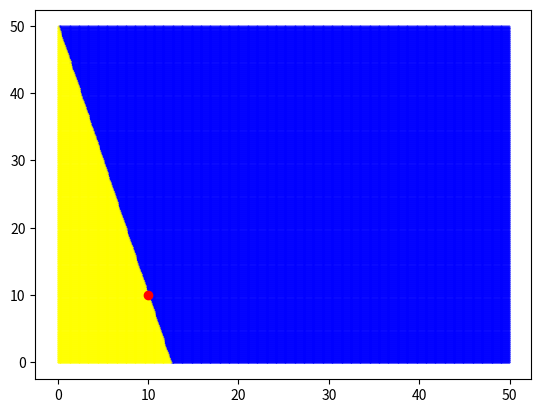

This chart was generated by the following Python code:
import matplotlib.pyplot as plt
import sys
import math

X = 10
Y = 10

RANGE_X = 50
RANGE_Y = 50

PRECISION = 10

DEPTH = 100

#t = "normal"
#args = {"type": "func", }

t = "ab" # Transformación alfa-beta
args = {"type": "func", "a": 0.8, "b": 0.8}

#t = "ar" # Transformación alfa-r
#args = {"type": "func", "a": 0.8, "r": 0.5}

#t = "asin" # Transformación alfa-seno
#args = {"type": "func", "a": 0.8}

#t = "epsilon" # Poda epsilon
#args = {"type": "rel", "e": 0.3}

#t = "epsilon-par" # Poda epsilon-pareto
#args = {"type": "rel", "e": 0.3}

t2 = "normal"
args2 = {"type": "func", }

class Cost:
    def __init__(self, c1, c2):
        self.c1 = c1
        self.c2 = c2

    def dominates(self, other):
        return self.c1 < other.c1 or self.c2 < other.c2 and self.weakly_dominates(other)
    
    def weakly_dominates(self, other):
        return self.c1 <= other.c1 and self.c2 <= other.c2
    
    def epsilon_dominates(self, other, epsilon):
        return (self.c1 - self.c2*epsilon <= other.c1 and self.c2*(1-epsilon) < other.c2) or (
            self.c1 - self.c2*epsilon < other.c1 and self.c2*(1-epsilon) <= other.c2
        )
    
    def epsilon_par_dominates(self, other, epsilon):
        if other.c1 < self.c1 - self.c2*epsilon:
            return False
        if other.c1 <= self.c1:
            return other.c2 > self.c2 + self.c2*(self.c1-other.c1)/(self.c2)
        if other.c1 < self.c1 + self.c2*epsilon:
            return other.c2 > self.c2 - self.c2*(other.c1-self.c1)/(self.c2)
        return other.c2 > self.c2*(1-epsilon)


def ab_transform(a, b, x, y):
    return ((a*x + (1-a)*y), ((1-b)*x + b*y))

def ar_transform(a, r, x, y):
    xr, yr = (x**r, y**r)
    return ((a*xr + (1-a)*yr), ((1-a)*xr + a*yr))

def ar2_transform(a, r1, r2, x, y):
    xr, yr = (x**r1, y**r2)
    return ((a*xr + (1-a)*yr), ((1-a)*xr + a*yr))

def asin_transform(a, x, y):
    xs, ys = (x + math.sin(x), y + math.sin(y))
    return ((a*xs + (1-a)*ys), ((1-a)*xs + a*ys))

def transform(t: str, args: list, x, y):
    match t:
        case "ab":
            return ab_transform(args["a"], args["b"], x, y)
        case "ar":
            return ar_transform(args["a"], args["r"], x, y)
        case "ar2":
            return ar2_transform(args["a"], args["r1"], args["r2"], x, y)
        case "asin":
            return asin_transform(args["a"], x, y)
        case _:
            return (x, y)
        
def dom_args(u: Cost, v: Cost, t: str, args: list):
    if args["type"] == "func":
        u = Cost(*transform(t, args, u.c1, u.c2))
        v = Cost(*transform(t, args, v.c1, v.c2))
        return u.dominates(v)
    
    match t:
        case "epsilon":
            return u.epsilon_dominates(v, args["e"])
        case "epsilon-par":
            return u.epsilon_par_dominates(v, args["e"])
    

def binary_search_x(base: Cost, t, args: list, x: float, low: float, high: float, depth: int):
    mid = (low + high)/2
    if depth == 0:
        return mid
    
    point = Cost(x, mid)
    if dom_args(base, point, t, args): # Está en zona dominada
        return binary_search_x(base, t, args, x, low, mid, depth-1)
    return binary_search_x(base, t, args, x, mid, high, depth-1)

def binary_search_y(base: Cost, t, args: list, y: float, low: float, high: float, depth: int):
    mid = (low + high)/2
    if depth == 0:
        return mid
    
    point = Cost(mid, y)
    if dom_args(base, point, t, args): # Está en zona dominada
        return binary_search_x(base, t, args, y, low, mid, depth-1)
    return binary_search_x(base, t, args, y, mid, high, depth-1)

base = Cost(X, Y)

if len(sys.argv) <= 1 or sys.argv[1] == "full":
    dom_x = []
    dom_y = []
    low_x = []
    low_y = []

    for i in range(RANGE_X*PRECISION):
        for j in range(RANGE_Y*PRECISION):
            point = Cost(i/PRECISION, j/PRECISION)
            if dom_args(base, point, t, args):
                dom_x.append(i/PRECISION)
                dom_y.append(j/PRECISION)
            else:
                low_x.append(i/PRECISION)
                low_y.append(j/PRECISION)

    plt.scatter(dom_x, dom_y, c="blue", s=0.1)
    plt.scatter(low_x, low_y, c="yellow", s=0.1)

elif sys.argv[1] == "border":
    border_x = []
    border_y = []

    for i in range(RANGE_X*PRECISION):
        x = i/PRECISION
        low = Cost(x, 0)
        high = Cost(x, RANGE_Y)
        
        if dom_args(base, low, t, args) == dom_args(base, high, t, args):
            continue

        y = binary_search_x(base, t, args, x, 0, RANGE_Y, DEPTH)
        border_x.append(x)
        border_y.append(y)
    
    for i in range(RANGE_Y*PRECISION):
        y = i/PRECISION
        low = Cost(0, y)
        high = Cost(RANGE_X, y)
        
        if dom_args(base, low, t, args) == dom_args(base, high, t, args):
            continue

        x = binary_search_y(base, t, args, y, 0, RANGE_X, DEPTH)
        border_x.append(x)
        border_y.append(y)
    
    plt.scatter(border_x, border_y, s=0.1)

else:
    dom_x = []
    dom_y = []
    dl_x = []
    dl_y = []
    ld_x = []
    ld_y = []
    low_x = []
    low_y = []

    for i in range(RANGE_X*PRECISION):
        for j in range(RANGE_Y*PRECISION):
            point = Cost(i/PRECISION, j/PRECISION)
            if dom_args(base, point, t, args):
                if dom_args(base, point, t2, args2):
                    dom_x.append(i/PRECISION)
                    dom_y.append(j/PRECISION)
                else:
                    dl_x.append(i/PRECISION)
                    dl_y.append(j/PRECISION)
            else:
                if dom_args(base, point, t2, args2):
                    ld_x.append(i/PRECISION)
                    ld_y.append(j/PRECISION)
                else:
                    low_x.append(i/PRECISION)
                    low_y.append(j/PRECISION)

    plt.scatter(dom_x, dom_y, c="blue", s=0.1)
    plt.scatter(dl_x, dl_y, c="purple", s=0.1)
    plt.scatter(ld_x, ld_y, c="green", s=0.1)
    plt.scatter(low_x, low_y, color="yellow", s=0.1)

plt.scatter(X, Y, c="red")

if len(sys.argv) >= 3:
    plt.savefig(sys.argv[2]) 
else:
    plt.show()
